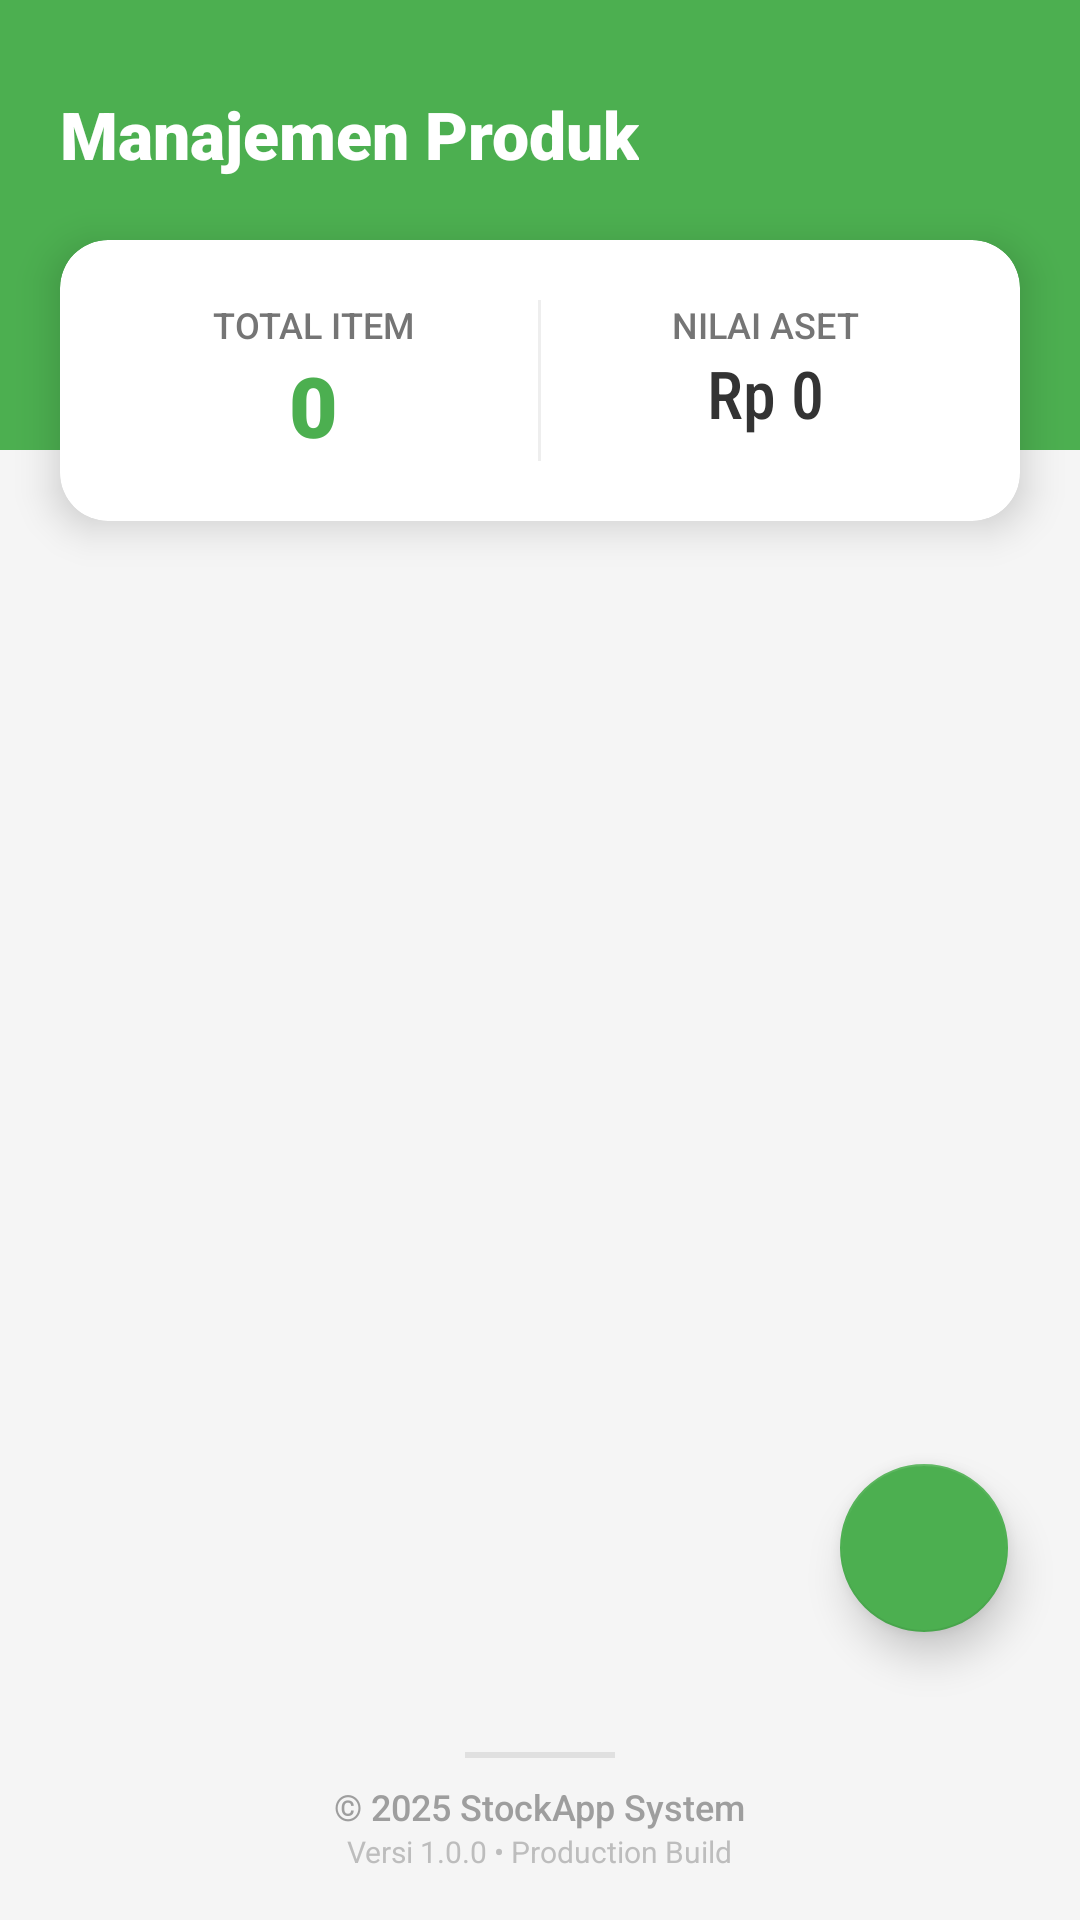

Produce the Android XML layout that renders to this screen, including the resource entries it uses.
<!-- AndroidManifest.xml: application theme Theme.StockApp -->
<!-- res/layout/activity_products.xml -->
<?xml version="1.0" encoding="utf-8"?>
<androidx.constraintlayout.widget.ConstraintLayout xmlns:android="http://schemas.android.com/apk/res/android"
    xmlns:app="http://schemas.android.com/apk/res-auto"
    xmlns:tools="http://schemas.android.com/tools"
    android:layout_width="match_parent"
    android:layout_height="match_parent"
    android:background="#F5F5F5"
    tools:context=".ProductsActivity">

    <View
        android:id="@+id/viewHeader"
        android:layout_width="match_parent"
        android:layout_height="150dp"
        android:background="#4CAF50"
        app:layout_constraintTop_toTopOf="parent" />

    <TextView
        android:layout_width="wrap_content"
        android:layout_height="wrap_content"
        android:text="Manajemen Produk"
        android:fontFamily="sans-serif-black"
        android:textColor="#FFF"
        android:textSize="22sp"
        android:layout_marginStart="20dp"
        android:layout_marginTop="30dp"
        app:layout_constraintStart_toStartOf="parent"
        app:layout_constraintTop_toTopOf="parent"/>

    <androidx.cardview.widget.CardView
        android:id="@+id/cardInfo"
        android:layout_width="match_parent"
        android:layout_height="wrap_content"
        android:layout_marginHorizontal="20dp"
        android:layout_marginTop="80dp"
        app:cardCornerRadius="16dp"
        app:cardElevation="8dp"
        app:cardBackgroundColor="#FFFFFF"
        app:layout_constraintTop_toTopOf="parent">

        <LinearLayout
            android:layout_width="match_parent"
            android:layout_height="wrap_content"
            android:orientation="horizontal"
            android:padding="20dp"
            android:baselineAligned="false"
            android:weightSum="2">

            <LinearLayout
                android:layout_width="0dp"
                android:layout_weight="1"
                android:layout_height="wrap_content"
                android:orientation="vertical"
                android:gravity="center">
                <TextView
                    android:layout_width="wrap_content"
                    android:layout_height="wrap_content"
                    android:text="TOTAL ITEM"
                    android:fontFamily="sans-serif-medium"
                    android:textColor="#757575"
                    android:textSize="12sp"/>
                <TextView
                    android:id="@+id/tvTotalItems"
                    android:layout_width="wrap_content"
                    android:layout_height="wrap_content"
                    android:text="0"
                    android:fontFamily="sans-serif-black"
                    android:textColor="#4CAF50"
                    android:textSize="28sp"/>
            </LinearLayout>

            <View
                android:layout_width="1dp"
                android:layout_height="match_parent"
                android:background="#EEEEEE"
                android:layout_marginHorizontal="10dp"/>

            <LinearLayout
                android:layout_width="0dp"
                android:layout_weight="1"
                android:layout_height="wrap_content"
                android:orientation="vertical"
                android:gravity="center">
                <TextView
                    android:layout_width="wrap_content"
                    android:layout_height="wrap_content"
                    android:text="NILAI ASET"
                    android:fontFamily="sans-serif-medium"
                    android:textColor="#757575"
                    android:textSize="12sp"/>
                <TextView
                    android:id="@+id/tvTotalStock"
                    android:layout_width="wrap_content"
                    android:layout_height="wrap_content"
                    android:text="Rp 0"
                    android:fontFamily="sans-serif-condensed-medium"
                    android:textColor="#333"
                    android:textSize="22sp"/>
            </LinearLayout>
        </LinearLayout>
    </androidx.cardview.widget.CardView>

    <androidx.recyclerview.widget.RecyclerView
        android:id="@+id/recyclerProducts"
        android:layout_width="match_parent"
        android:layout_height="0dp"
        android:layout_marginTop="16dp"
        android:clipToPadding="false"
        android:paddingBottom="80dp"
        app:layout_constraintTop_toBottomOf="@+id/cardInfo"
        app:layout_constraintBottom_toTopOf="@+id/layout_footer"/>

    <include
        android:id="@+id/layout_footer"
        layout="@layout/component_footer"
        android:layout_width="match_parent"
        android:layout_height="wrap_content"
        app:layout_constraintBottom_toBottomOf="parent"/>

    <com.google.android.material.floatingactionbutton.FloatingActionButton
        android:id="@+id/fabAddProduct"
        android:layout_width="wrap_content"
        android:layout_height="wrap_content"
        android:layout_margin="24dp"
        android:src="@drawable/add_icon"
        app:backgroundTint="#4CAF50"
        app:tint="#FFFFFF"
        app:elevation="8dp"
        app:layout_constraintBottom_toTopOf="@+id/layout_footer"
        app:layout_constraintEnd_toEndOf="parent"/>

</androidx.constraintlayout.widget.ConstraintLayout>
<!-- res/layout/component_footer.xml (included above) -->
<?xml version="1.0" encoding="utf-8"?>
<LinearLayout xmlns:android="http://schemas.android.com/apk/res/android"
    android:layout_width="match_parent"
    android:layout_height="wrap_content"
    android:orientation="vertical"
    android:background="#F5F5F5"
    android:padding="16dp"
    android:gravity="center">

    <View
        android:layout_width="50dp"
        android:layout_height="2dp"
        android:background="#E0E0E0"
        android:layout_marginBottom="8dp"/>

    <TextView
        android:layout_width="wrap_content"
        android:layout_height="wrap_content"
        android:text="© 2025 StockApp System"
        android:fontFamily="sans-serif-medium"
        android:textColor="#9E9E9E"
        android:textSize="12sp"/>

    <TextView
        android:layout_width="wrap_content"
        android:layout_height="wrap_content"
        android:text="Versi 1.0.0 • Production Build"
        android:textColor="#BDBDBD"
        android:textSize="10sp"/>
</LinearLayout>
<!-- resources referenced by this layout -->
<resources>
  <style name="Theme.StockApp" parent="Theme.MaterialComponents.DayNight.NoActionBar">
          <item name="colorPrimary">@color/purple_500</item>
          <item name="colorPrimaryVariant">@color/purple_700</item>
          <item name="colorOnPrimary">@color/white</item>
          <item name="colorSecondary">@color/teal_200</item>
          <item name="colorSecondaryVariant">@color/teal_700</item>
          <item name="colorOnSecondary">@color/black</item>
          <item name="android:statusBarColor" tools:targetApi="l">?attr/colorPrimaryVariant</item>
      </style>
  <color name="purple_500">#6200EE</color>
  <color name="purple_700">#3700B3</color>
  <color name="white">#FFFFFFFF</color>
  <color name="teal_200">#03DAC5</color>
  <color name="teal_700">#018786</color>
  <color name="black">#FF000000</color>
</resources>
